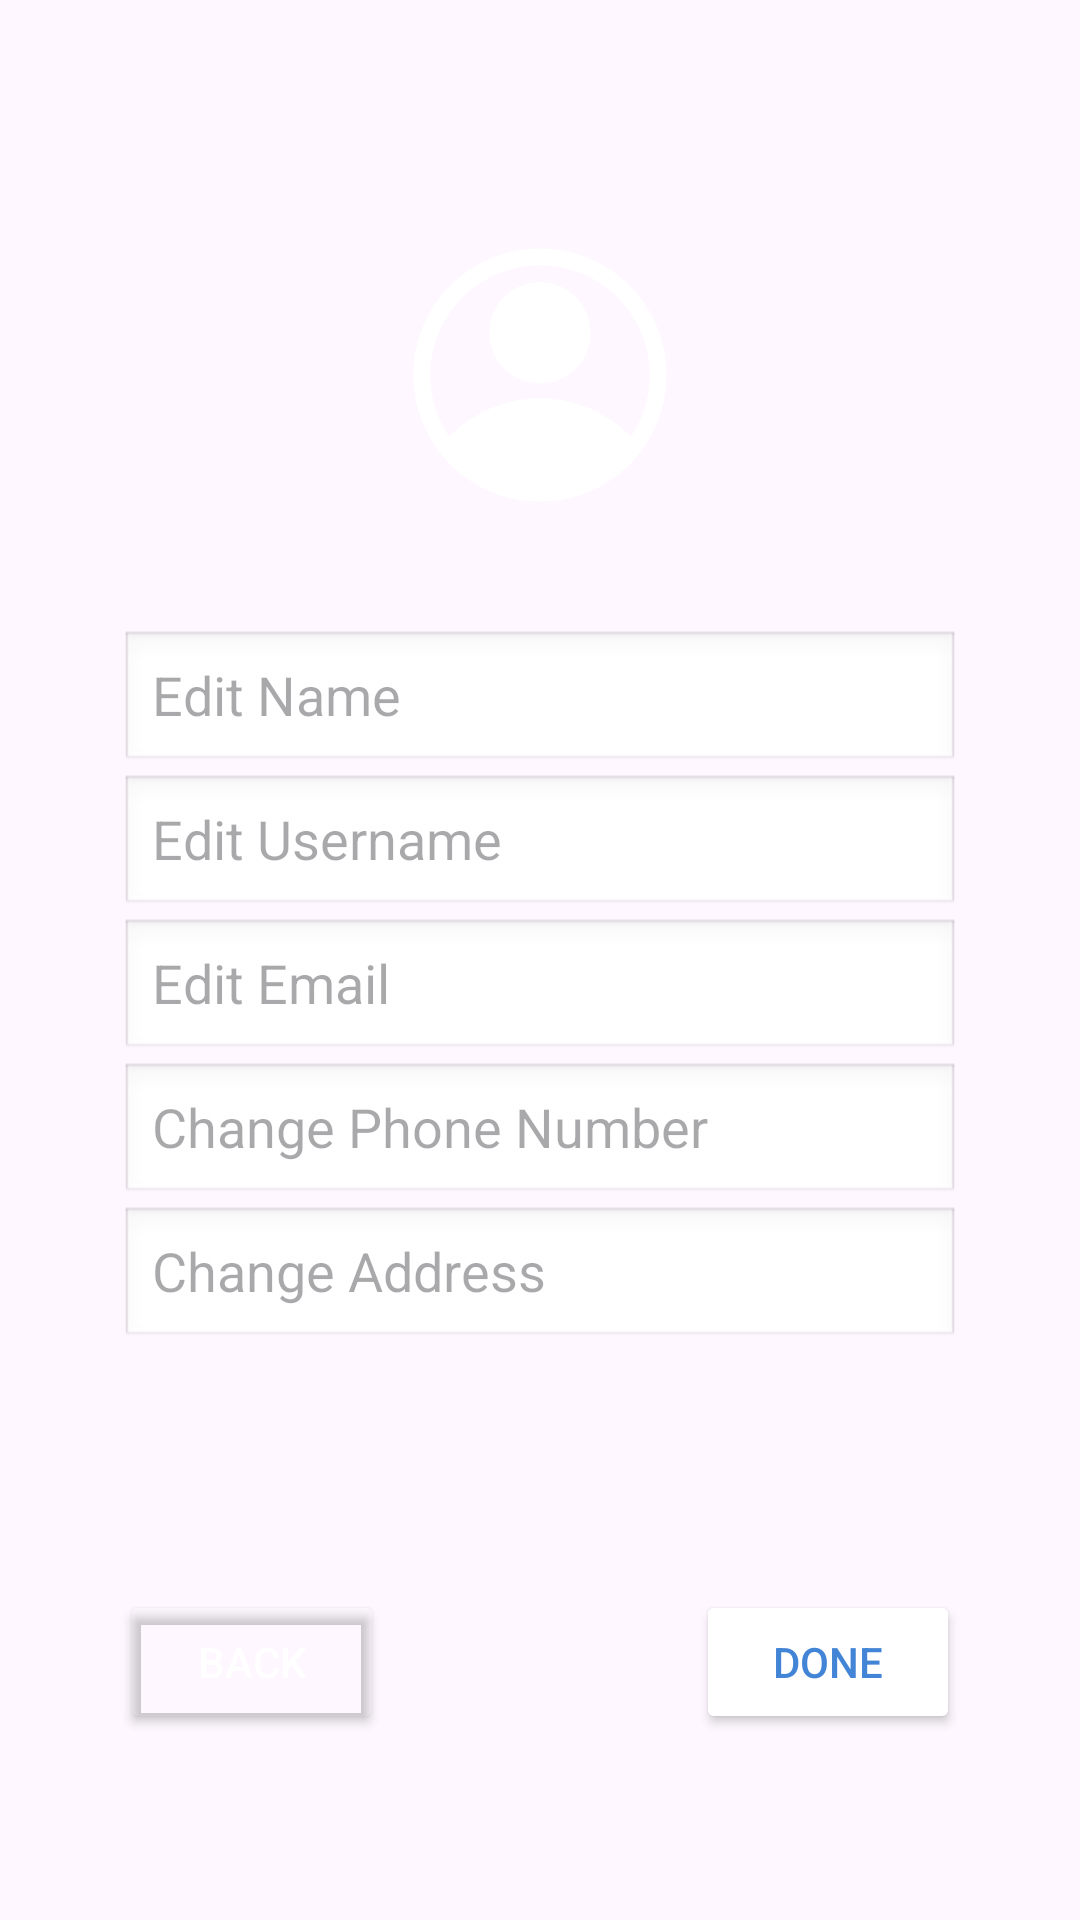

Produce the Android XML layout that renders to this screen, including the resource entries it uses.
<!-- AndroidManifest.xml: application theme Theme.QuickDoc -->
<!-- res/layout/edit_profile_patient.xml -->
<?xml version="1.0" encoding="utf-8"?>
<LinearLayout
    xmlns:android="http://schemas.android.com/apk/res/android"
    xmlns:app="http://schemas.android.com/apk/res-auto"
    xmlns:tools="http://schemas.android.com/tools"
    android:id="@+id/main"
    android:layout_width="match_parent"
    android:layout_height="match_parent"
    tools:context=".edit_profile_doctor"
    android:orientation="vertical"
    android:fitsSystemWindows="true"
    android:background="@drawable/backrground"
    >
    <LinearLayout
        android:layout_width="match_parent"
        android:layout_height="wrap_content"
        android:orientation="vertical"
        android:padding="40dp">
        <ImageView
            android:id="@+id/imgUser"
            android:layout_gravity="center"
            android:layout_width="90dp"
            android:layout_height="90dp"
            android:layout_margin="40dp"
            android:src="@drawable/user_icon"
            />

        <EditText
            android:id="@+id/etEditName"
            android:layout_width="match_parent"
            android:layout_height="wrap_content"
            android:background="@android:drawable/edit_text"
            android:layout_weight="1"
            android:hint="Edit Name" />

        <EditText
            android:id="@+id/etEditUserame"
            android:layout_width="match_parent"
            android:layout_height="wrap_content"
            android:background="@android:drawable/edit_text"

            android:hint="Edit Username" />

        <EditText
            android:id="@+id/etEditEmail"
            android:layout_width="match_parent"
            android:layout_height="wrap_content"
            android:background="@android:drawable/edit_text"
            android:inputType="textEmailAddress"
            android:hint="Edit Email" />

        <EditText
            android:id="@+id/etChangePhoneNumber"
            android:layout_width="match_parent"
            android:layout_height="wrap_content"
            android:background="@android:drawable/edit_text"
            android:hint="Change Phone Number" />

        <EditText
            android:id="@+id/etChangeAddress"
            android:layout_width="match_parent"
            android:layout_height="wrap_content"
            android:background="@android:drawable/edit_text"
            android:hint="Change Address" />
    </LinearLayout>

    <RelativeLayout
        android:layout_width="wrap_content"
        android:layout_height="wrap_content"
        android:padding="40dp">

        <Button
            android:id="@+id/btnBack"
            android:layout_width="wrap_content"
            android:layout_height="wrap_content"
            android:text="Back"
            android:textColor="@android:color/white"
            app:strokeWidth="2dp"
            app:strokeColor="@android:color/white"
            android:backgroundTint="@android:color/transparent"
            android:layout_alignParentLeft="true"/>

        <Button
            android:id="@+id/btnDone"
            android:layout_width="wrap_content"
            android:layout_height="wrap_content"
            android:text="Done"
            android:textColor="#4284D5"
            android:backgroundTint="@android:color/white"

            android:layout_alignParentRight="true"/>


    </RelativeLayout>

</LinearLayout>
<!-- resources referenced by this layout -->
<resources>
  <!-- drawable user_icon: png bitmap (drawable, 91102 bytes) -->
  <style name="Theme.QuickDoc" parent="Base.Theme.QuickDoc" />
  <style name="Base.Theme.QuickDoc" parent="Theme.Material3.DayNight.NoActionBar">
          
          
      </style>
</resources>
